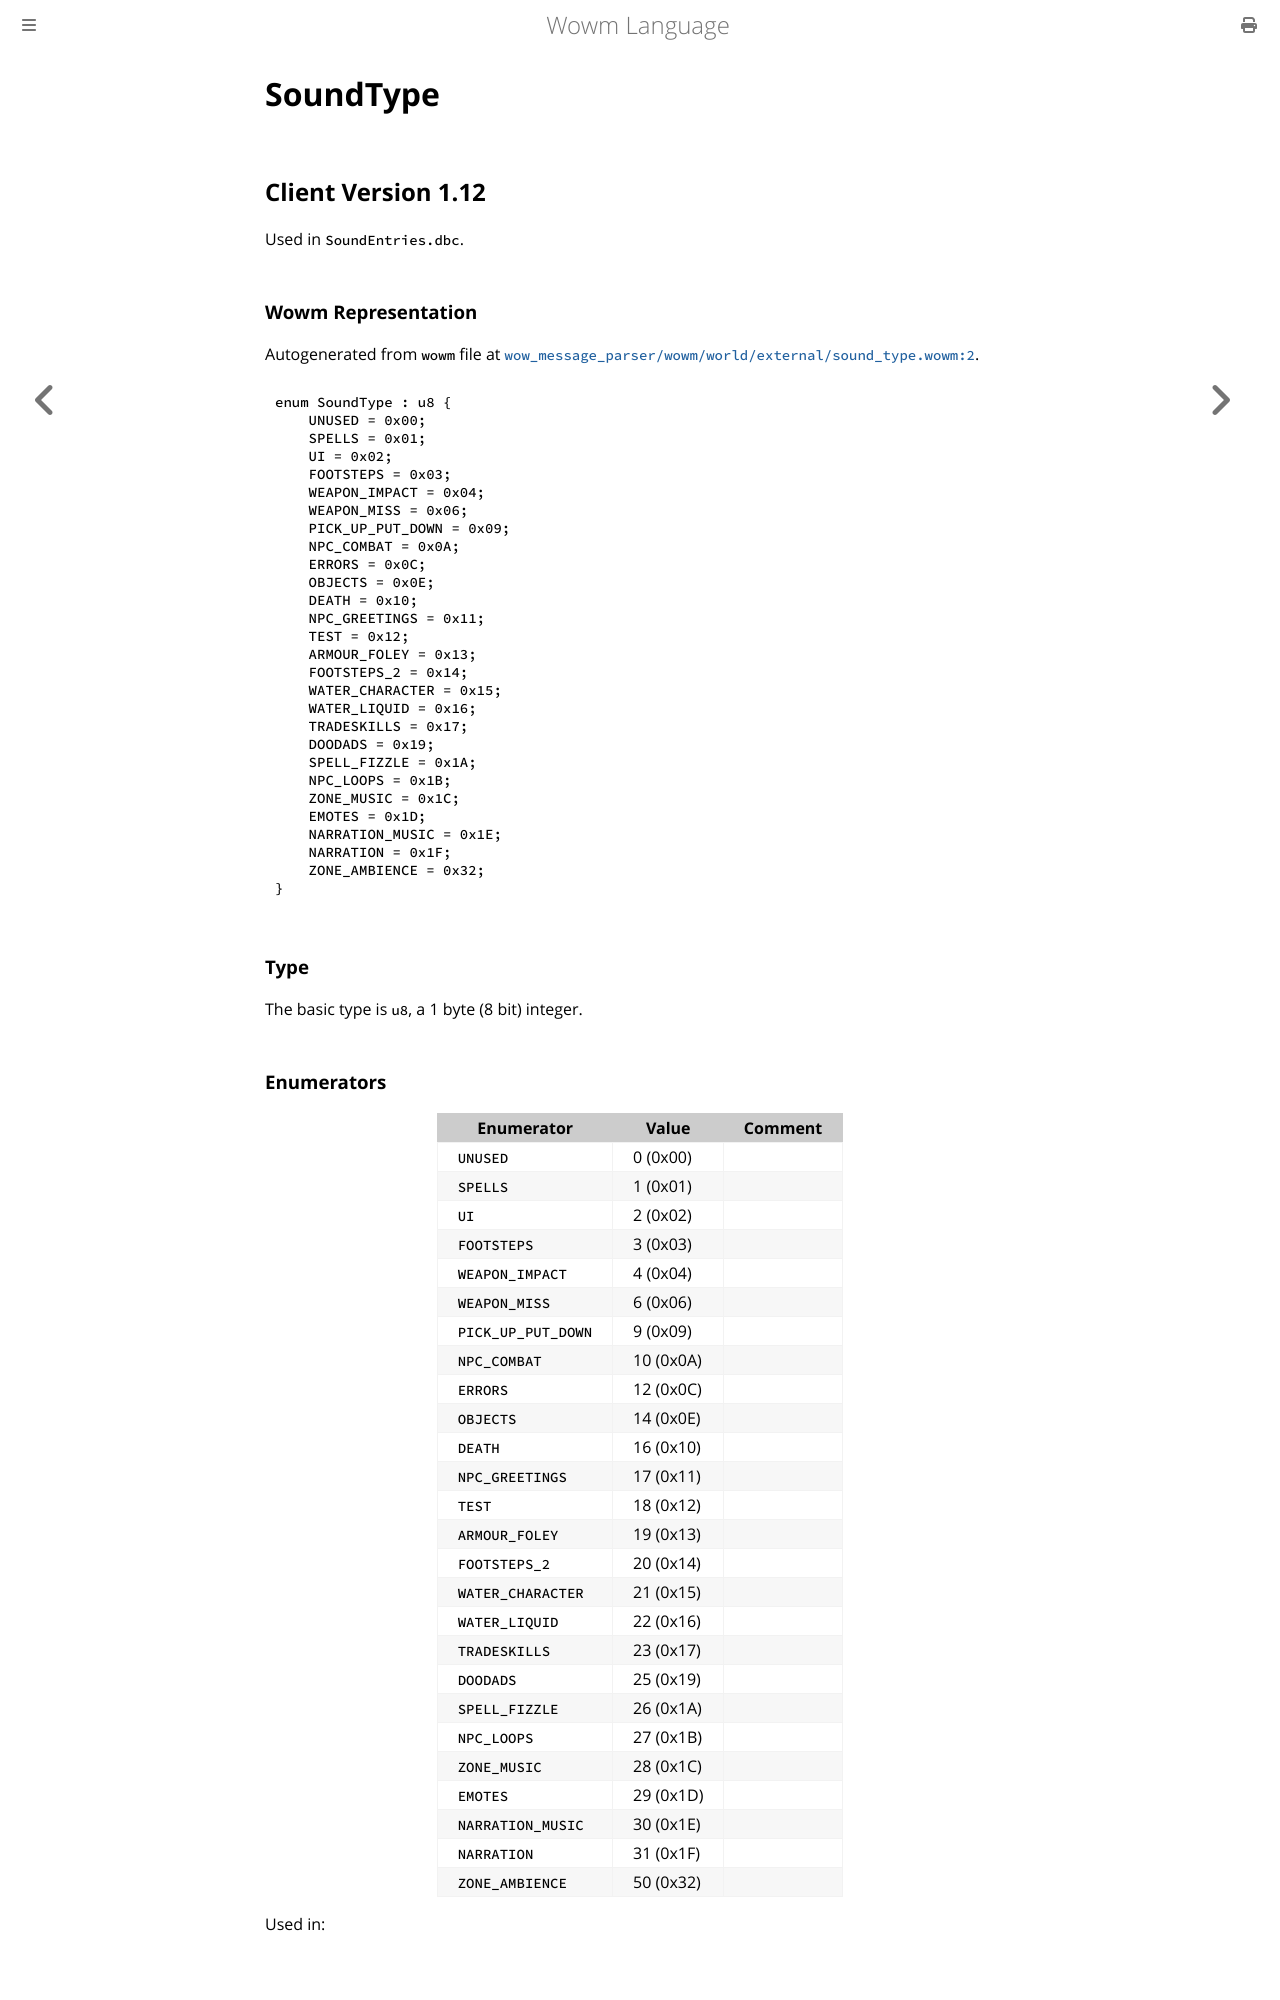

repository: gtker/wow_messages · page: docs/soundtype.html · generator: mdbook

# SoundType

## Client Version 1.12

Used in `SoundEntries.dbc`.

### Wowm Representation

Autogenerated from `wowm` file at [`wow_message_parser/wowm/world/external/sound_type.wowm:2`](https://github.com/gtker/wow_messages/tree/main/wow_message_parser/wowm/world/external/sound_type.wowm#L2).

```rust,ignore
enum SoundType : u8 {
    UNUSED = 0x00;
    SPELLS = 0x01;
    UI = 0x02;
    FOOTSTEPS = 0x03;
    WEAPON_IMPACT = 0x04;
    WEAPON_MISS = 0x06;
    PICK_UP_PUT_DOWN = 0x09;
    NPC_COMBAT = 0x0A;
    ERRORS = 0x0C;
    OBJECTS = 0x0E;
    DEATH = 0x10;
    NPC_GREETINGS = 0x11;
    TEST = 0x12;
    ARMOUR_FOLEY = 0x13;
    FOOTSTEPS_2 = 0x14;
    WATER_CHARACTER = 0x15;
    WATER_LIQUID = 0x16;
    TRADESKILLS = 0x17;
    DOODADS = 0x19;
    SPELL_FIZZLE = 0x1A;
    NPC_LOOPS = 0x1B;
    ZONE_MUSIC = 0x1C;
    EMOTES = 0x1D;
    NARRATION_MUSIC = 0x1E;
    NARRATION = 0x1F;
    ZONE_AMBIENCE = 0x32;
}
```
### Type
The basic type is `u8`, a 1 byte (8 bit) integer.
